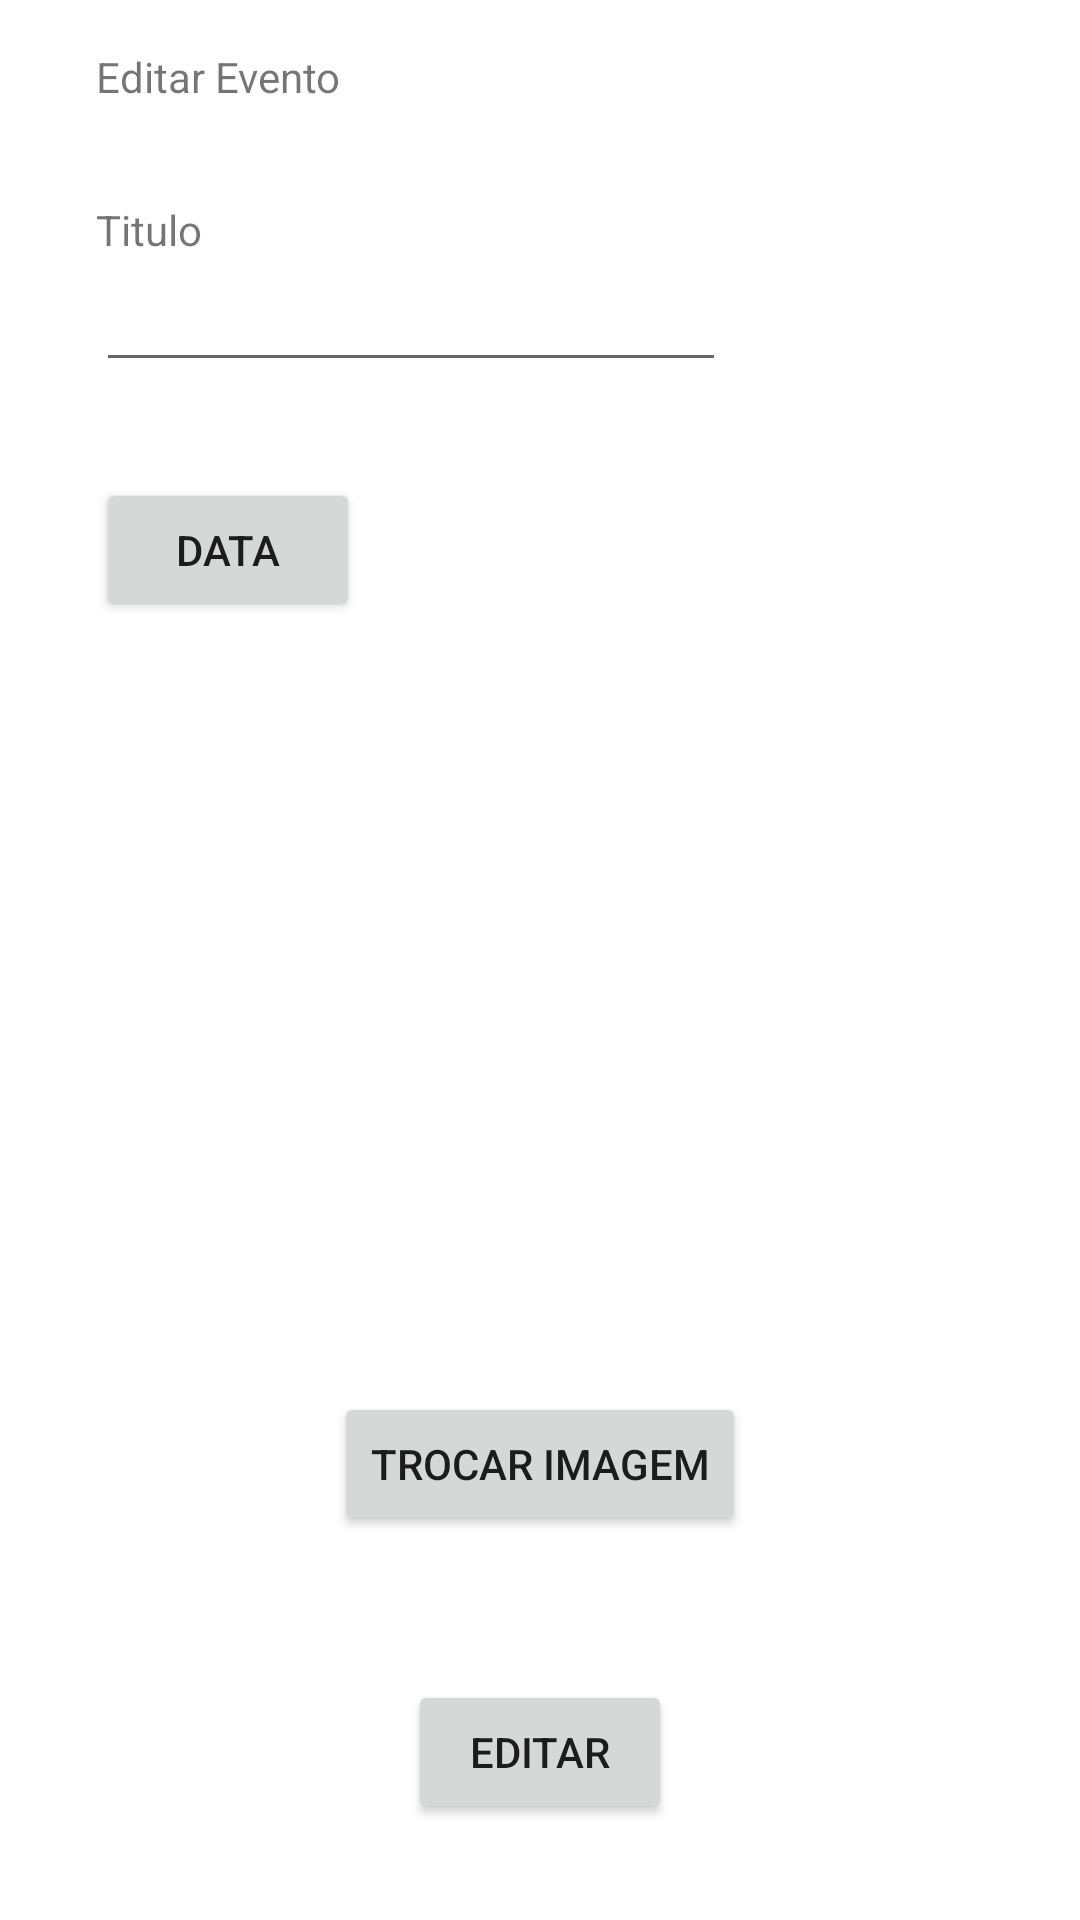

The Android layout XML behind this screen, and the referenced resources:
<!-- AndroidManifest.xml: application theme Theme.BringTheNight -->
<!-- res/layout/activity_editar_evento.xml -->
<?xml version="1.0" encoding="utf-8"?>
<androidx.constraintlayout.widget.ConstraintLayout xmlns:android="http://schemas.android.com/apk/res/android"
    xmlns:app="http://schemas.android.com/apk/res-auto"
    xmlns:tools="http://schemas.android.com/tools"
    android:layout_width="match_parent"
    android:layout_height="match_parent"
    tools:context=".CriarEventoActivity">

    <Button
        android:id="@+id/edit_button"
        android:layout_width="wrap_content"
        android:layout_height="wrap_content"
        android:layout_marginBottom="32dp"
        android:text="@string/editar"
        app:layout_constraintBottom_toBottomOf="parent"
        app:layout_constraintEnd_toEndOf="parent"
        app:layout_constraintHorizontal_bias="0.5"
        app:layout_constraintStart_toStartOf="parent" />

    <TextView
        android:id="@+id/textView2"
        android:layout_width="wrap_content"
        android:layout_height="wrap_content"
        android:layout_marginStart="32dp"
        android:layout_marginTop="16dp"
        android:text="@string/editar_evento"
        app:layout_constraintStart_toStartOf="parent"
        app:layout_constraintTop_toTopOf="parent" />

    <TextView
        android:id="@+id/textView3"
        android:layout_width="wrap_content"
        android:layout_height="wrap_content"
        android:layout_marginStart="32dp"
        android:layout_marginTop="32dp"
        android:text="@string/titulo"
        app:layout_constraintStart_toStartOf="parent"
        app:layout_constraintTop_toBottomOf="@+id/textView2" />

    <EditText
        android:id="@+id/title_edit_text"
        android:layout_width="wrap_content"
        android:layout_height="wrap_content"
        android:layout_marginStart="32dp"
        android:ems="10"
        android:inputType="textPersonName"
        app:layout_constraintStart_toStartOf="parent"
        app:layout_constraintTop_toBottomOf="@+id/textView3" />

    <ImageView
        android:id="@+id/imageView"
        android:layout_width="wrap_content"
        android:layout_height="wrap_content"
        android:layout_marginBottom="32dp"
        app:layout_constraintBottom_toTopOf="@+id/edit_button"
        app:layout_constraintEnd_toEndOf="parent"
        app:layout_constraintHorizontal_bias="0.5"
        app:layout_constraintStart_toStartOf="parent"
        tools:src="@tools:sample/avatars" />

    <Button
        android:id="@+id/edit_image"
        android:layout_width="wrap_content"
        android:layout_height="wrap_content"
        android:layout_marginBottom="16dp"
        android:text="@string/trocar_imagem"
        app:layout_constraintBottom_toTopOf="@+id/imageView"
        app:layout_constraintEnd_toEndOf="parent"
        app:layout_constraintHorizontal_bias="0.5"
        app:layout_constraintStart_toStartOf="parent" />

    <Button
        android:id="@+id/date_picker_button_edit"
        android:layout_width="wrap_content"
        android:layout_height="wrap_content"
        android:layout_marginStart="32dp"
        android:layout_marginTop="32dp"
        android:text="@string/data"
        app:layout_constraintStart_toStartOf="parent"
        app:layout_constraintTop_toBottomOf="@+id/title_edit_text" />

    <TextView
        android:id="@+id/dateEditTextView"
        android:layout_width="wrap_content"
        android:layout_height="wrap_content"
        android:layout_marginStart="32dp"
        android:textSize="20sp"
        android:layout_marginTop="8dp"
        app:layout_constraintStart_toStartOf="parent"
        app:layout_constraintTop_toBottomOf="@+id/date_picker_button_edit" />

</androidx.constraintlayout.widget.ConstraintLayout>
<!-- resources referenced by this layout -->
<resources>
  <string name="data">Data</string>
  <string name="editar">Editar</string>
  <string name="editar_evento">Editar Evento</string>
  <string name="titulo">Titulo</string>
  <string name="trocar_imagem">Trocar Imagem</string>
  <style name="Theme.BringTheNight" parent="Theme.MaterialComponents.DayNight.DarkActionBar">
          
          <item name="colorPrimary">@color/purple_500</item>
          <item name="colorPrimaryVariant">@color/purple_700</item>
          <item name="colorOnPrimary">@color/white</item>
          
          <item name="colorSecondary">@color/teal_200</item>
          <item name="colorSecondaryVariant">@color/teal_700</item>
          <item name="colorOnSecondary">@color/black</item>
          
          <item name="android:statusBarColor" tools:targetApi="l">?attr/colorPrimaryVariant</item>
          
      </style>
  <!-- not gathered from this repository: default colours our renderer supplied (Android Studio template values) -->
  <color name="purple_500">#FF6200EE</color>
  <color name="purple_700">#FF3700B3</color>
  <color name="teal_200">#FF03DAC5</color>
  <color name="teal_700">#FF018786</color>
  <color name="black">#FF000000</color>
  <color name="white">#FFFFFFFF</color>
</resources>
